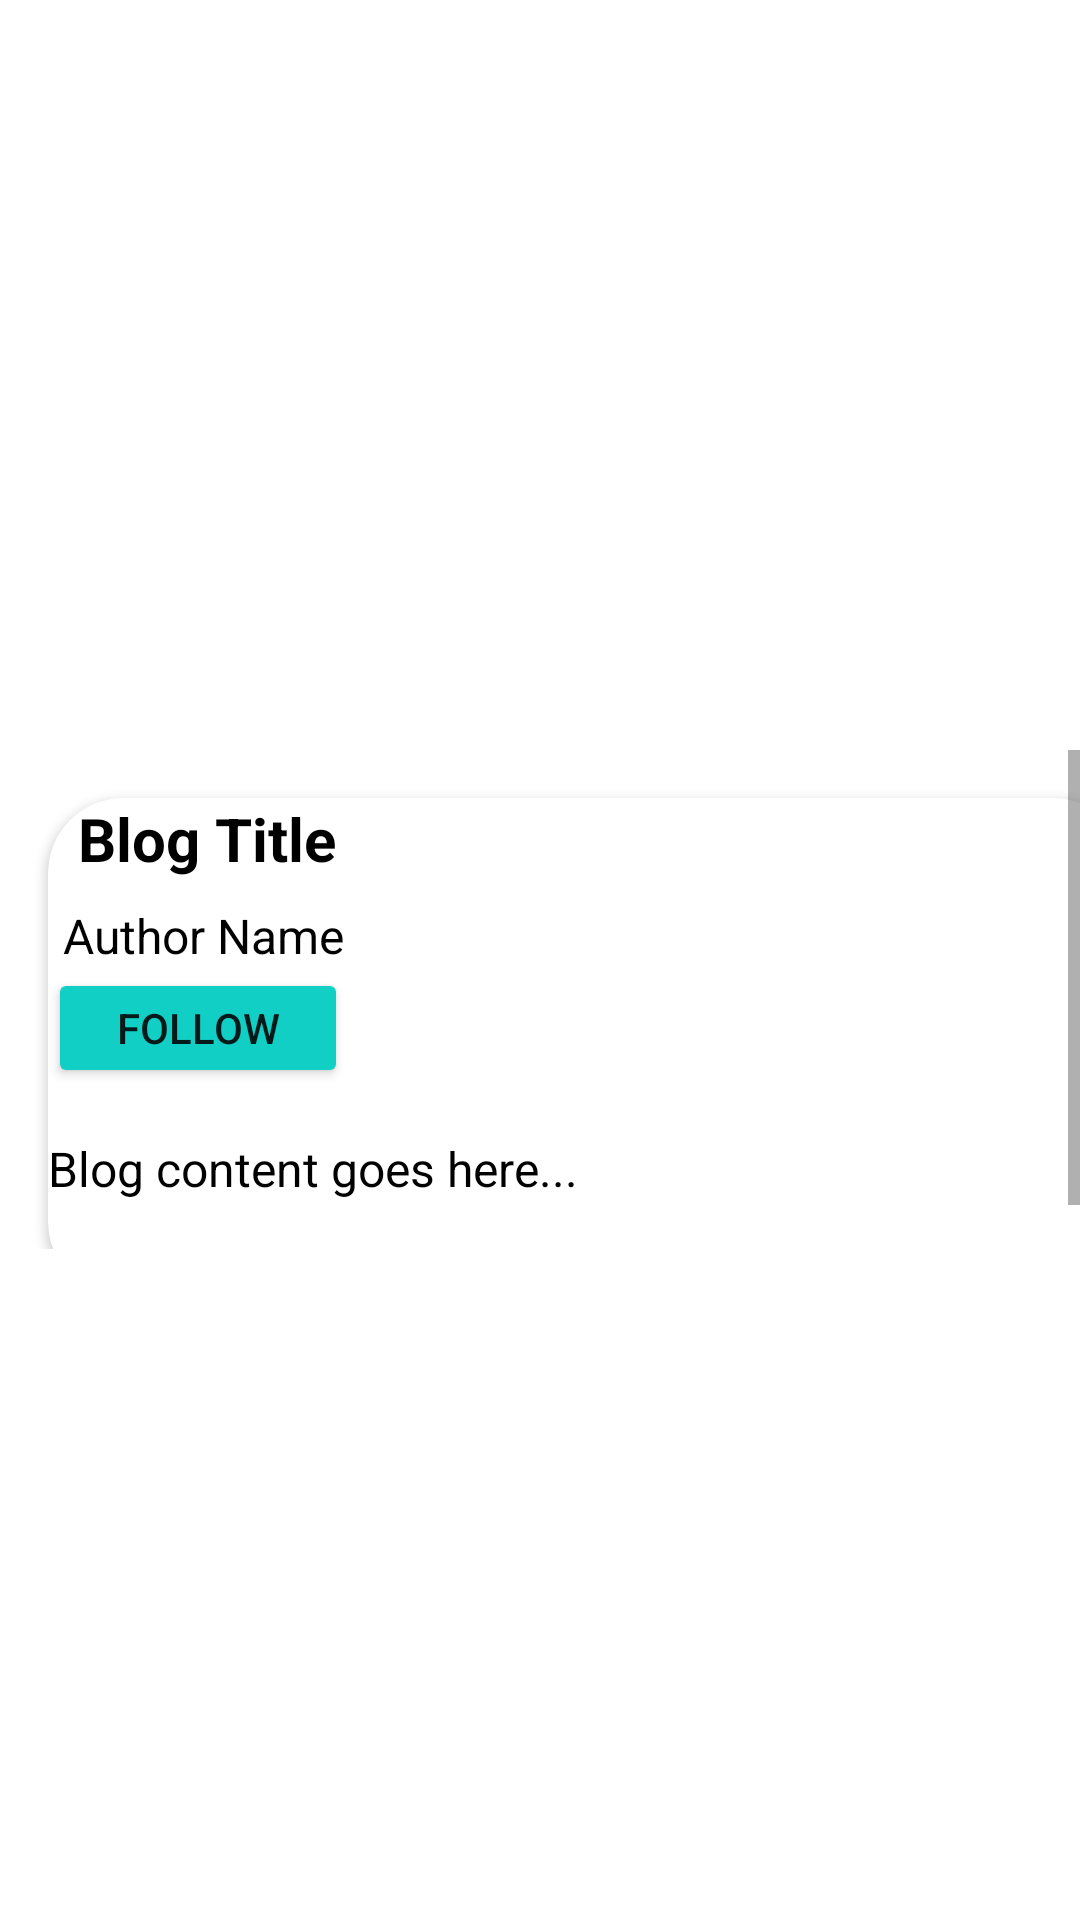

Layout XML and referenced resources for this Android screen:
<!-- AndroidManifest.xml: application theme Theme.MyApplication100.NoActionBar -->
<!-- res/layout/activity_view2.xml -->
<?xml version="1.0" encoding="utf-8"?>
<RelativeLayout xmlns:android="http://schemas.android.com/apk/res/android"
    xmlns:tools="http://schemas.android.com/tools"
    android:layout_width="match_parent"
    android:layout_height="match_parent"
    xmlns:app="http://schemas.android.com/apk/res-auto"
    tools:context=".ViewActivity2">

    
    <ImageView
        android:id="@+id/imageBlog"
        android:layout_width="match_parent"
        android:layout_height="250dp"
        android:scaleType="fitXY"
        android:layout_alignParentTop="true"/>

    
    <ScrollView
        android:id="@+id/scrollview"
        android:layout_width="match_parent"
        android:layout_height="wrap_content"
        android:layout_below="@id/imageBlog"
        android:fillViewport="true">

        
        <androidx.cardview.widget.CardView
            app:cardCornerRadius="25dp"
            android:id="@+id/cardview"
            android:layout_width="match_parent"
            android:layout_height="wrap_content"
            android:layout_margin="16dp"
            android:padding="16dp">

            <RelativeLayout
                android:layout_width="match_parent"
                android:layout_height="wrap_content">

                
                <TextView
                    android:id="@+id/textview"
                    android:layout_marginLeft="10dp"
                    android:layout_width="match_parent"
                    android:layout_height="wrap_content"
                    android:text="Blog Title"
                    android:textSize="20sp"
                    android:textStyle="bold"
                    android:textColor="@android:color/black"
                    android:layout_marginBottom="8dp"/>

                
                <TextView
                    android:id="@+id/textview2"
                    android:layout_marginLeft="5dp"
                    android:layout_width="wrap_content"
                    android:layout_height="wrap_content"
                    android:text="Author Name"
                    android:textSize="16sp"
                    android:layout_below="@id/textview"
                    android:layout_alignParentStart="true"
                    android:layout_marginRight="16dp"
                    android:textColor="@android:color/black"/>

                
                <Button

                    android:id="@+id/followButton"
                    android:layout_below="@id/textview2"
                    android:layout_width="100dp"
                    android:layout_height="40dp"
                    android:text="Follow"
                    android:backgroundTint="@color/main_color"
                    android:textSize="14sp"
                    android:gravity="center"/>

                
                <TextView
                    android:id="@+id/textview3"
                    android:layout_width="match_parent"
                    android:layout_height="wrap_content"
                    android:text="Blog content goes here..."
                    android:layout_below="@id/followButton"
                    android:textSize="16sp"
                    android:layout_marginTop="16dp"
                    android:textColor="@android:color/black"/>

            </RelativeLayout>

        </androidx.cardview.widget.CardView>
    </ScrollView>
</RelativeLayout>
<!-- resources referenced by this layout -->
<resources>
  <color name="main_color">#11CFC5</color>
  <style name="Theme.MyApplication100.NoActionBar">
          <item name="windowActionBar">false</item>
          <item name="windowNoTitle">true</item>
      </style>
</resources>
